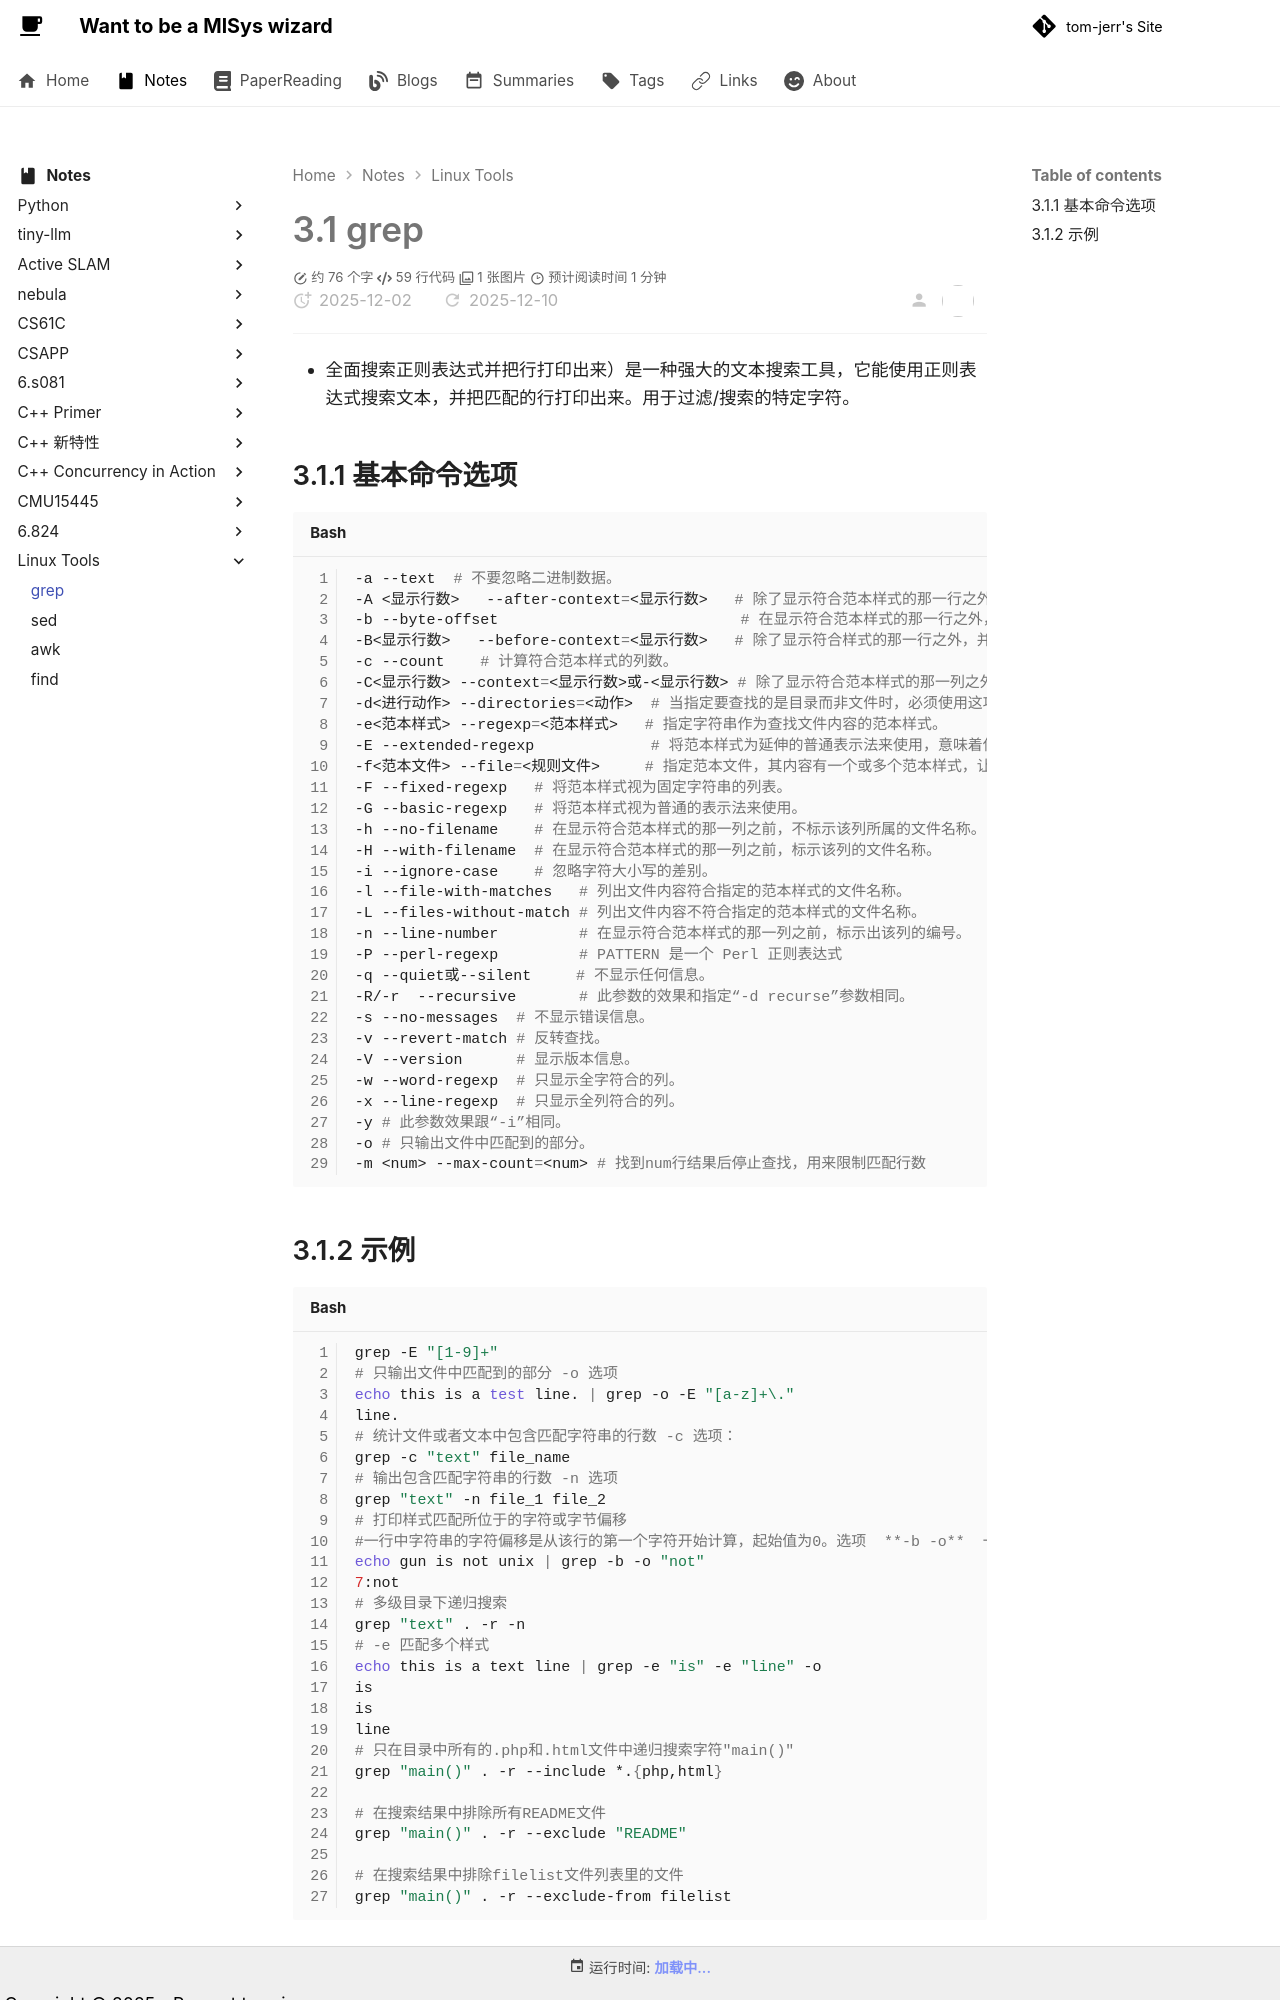

repository: tom-jerr/tom-jerr.github.io · page: notes/linux tools/1-grep/index.html · generator: mkdocs

# 3.1 grep

- 全面搜索正则表达式并把行打印出来）是一种强大的文本搜索工具，它能使用正则表达式搜索文本，并把匹配的行打印出来。用于过滤/搜索的特定字符。

## 3.1.1 基本命令选项

```shell
-a --text  # 不要忽略二进制数据。
-A <显示行数>   --after-context=<显示行数>   # 除了显示符合范本样式的那一行之外，并显示该行之后的内容。
-b --byte-offset                           # 在显示符合范本样式的那一行之外，并显示该行之前的内容。
-B<显示行数>   --before-context=<显示行数>   # 除了显示符合样式的那一行之外，并显示该行之前的内容。
-c --count    # 计算符合范本样式的列数。
-C<显示行数> --context=<显示行数>或-<显示行数> # 除了显示符合范本样式的那一列之外，并显示该列之前后的内容。
-d<进行动作> --directories=<动作>  # 当指定要查找的是目录而非文件时，必须使用这项参数，否则grep命令将回报信息并停止动作。
-e<范本样式> --regexp=<范本样式>   # 指定字符串作为查找文件内容的范本样式。
-E --extended-regexp             # 将范本样式为延伸的普通表示法来使用，意味着使用能使用扩展正则表达式。
-f<范本文件> --file=<规则文件>     # 指定范本文件，其内容有一个或多个范本样式，让grep查找符合范本条件的文件内容，格式为每一列的范本样式。
-F --fixed-regexp   # 将范本样式视为固定字符串的列表。
-G --basic-regexp   # 将范本样式视为普通的表示法来使用。
-h --no-filename    # 在显示符合范本样式的那一列之前，不标示该列所属的文件名称。
-H --with-filename  # 在显示符合范本样式的那一列之前，标示该列的文件名称。
-i --ignore-case    # 忽略字符大小写的差别。
-l --file-with-matches   # 列出文件内容符合指定的范本样式的文件名称。
-L --files-without-match # 列出文件内容不符合指定的范本样式的文件名称。
-n --line-number         # 在显示符合范本样式的那一列之前，标示出该列的编号。
-P --perl-regexp         # PATTERN 是一个 Perl 正则表达式
-q --quiet或--silent     # 不显示任何信息。
-R/-r  --recursive       # 此参数的效果和指定“-d recurse”参数相同。
-s --no-messages  # 不显示错误信息。
-v --revert-match # 反转查找。
-V --version      # 显示版本信息。   
-w --word-regexp  # 只显示全字符合的列。
-x --line-regexp  # 只显示全列符合的列。
-y # 此参数效果跟“-i”相同。
-o # 只输出文件中匹配到的部分。
-m <num> --max-count=<num> # 找到num行结果后停止查找，用来限制匹配行数

```
